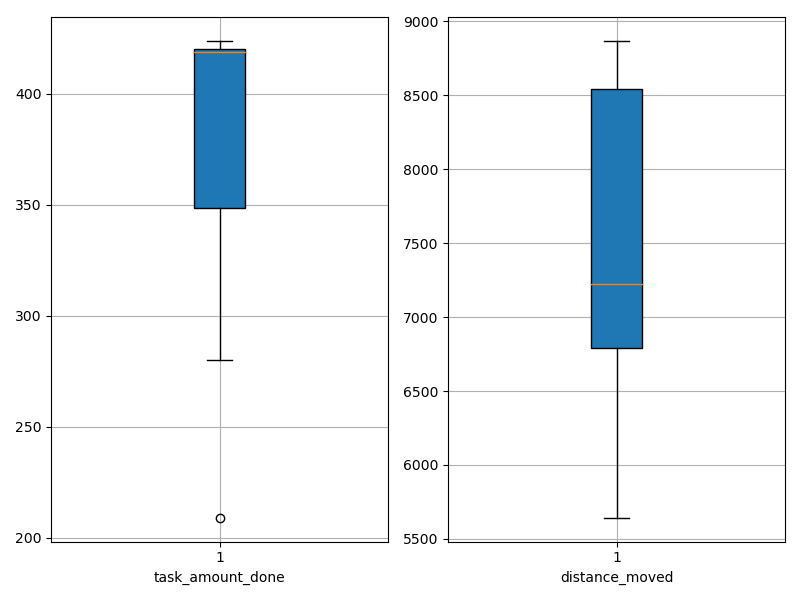

Values plotted in this chart, from the file beside it:
agent_id, task_amount_done, distance_moved
0, 424.0, 8672
1, 420.0, 7378
2, 421.0, 6732
3, 280.0, 5644
4, 350.0, 6243
5, 420.0, 8149
6, 348.0, 8868
7, 209.0, 7064
8, 420.0, 8733
9, 418.0, 6971
